Image classification data set "cancerous_and_non-cancerous" (KrishYadav454/Malignancy-Detection-in-Lung-Nodules-Using-CNN on GitHub). Class labels (2): cancerous, non-cancerous.

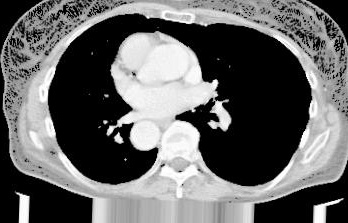
Label: cancerous

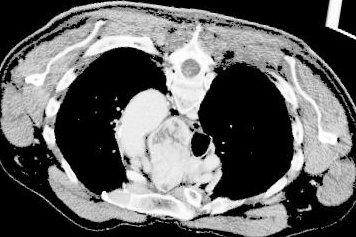
Label: cancerous

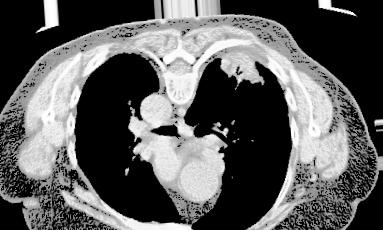
Label: cancerous

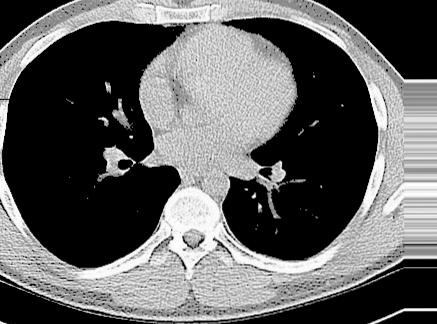
Label: non-cancerous

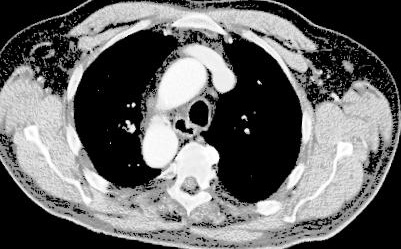
Label: cancerous

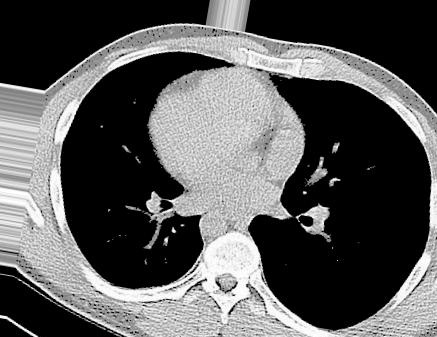
Label: non-cancerous
